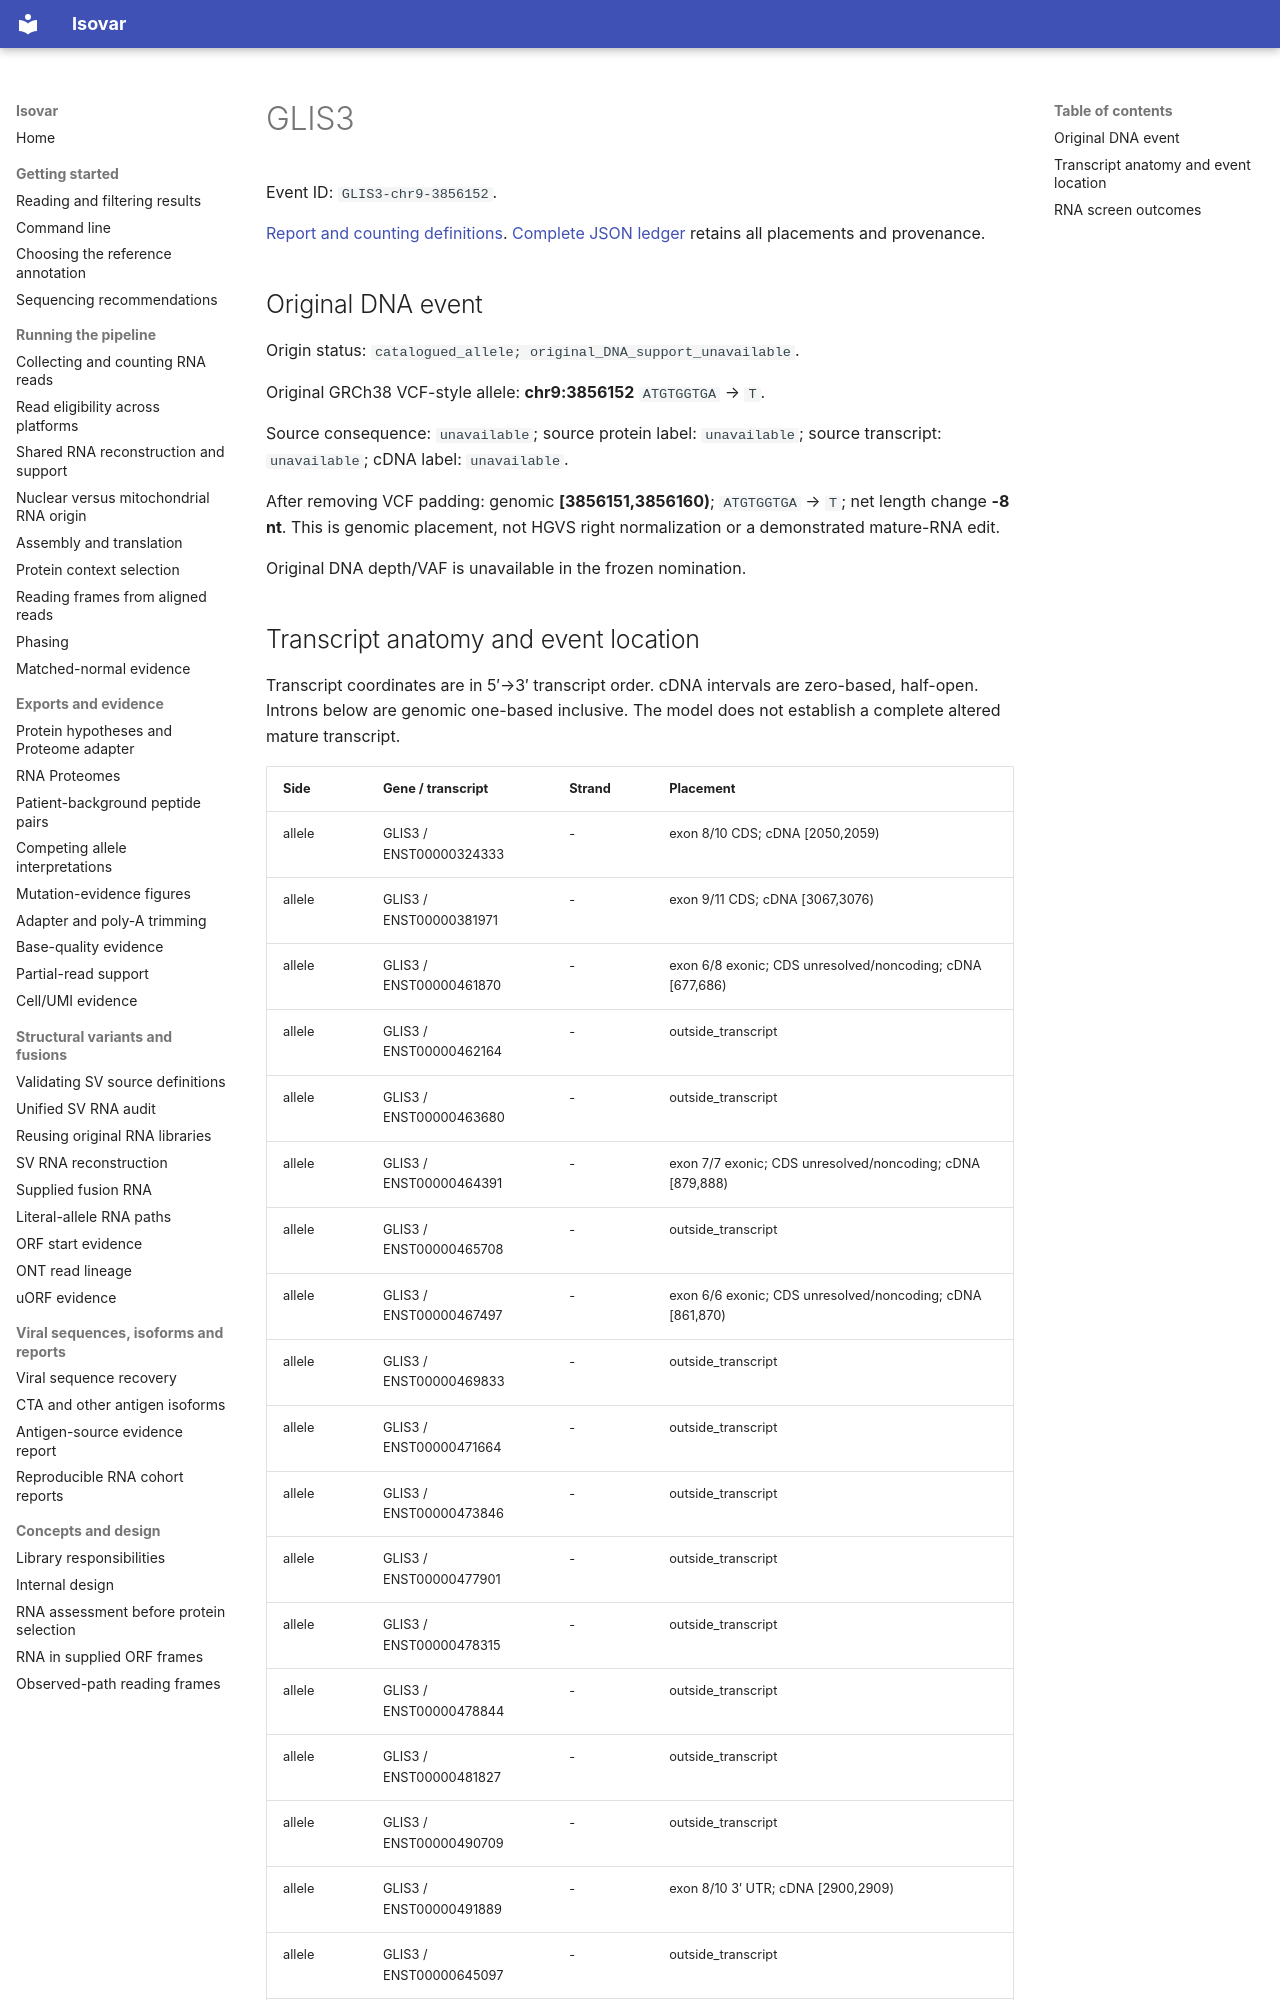

repository: openvax/isovar · page: data/sid-neoorf-event-report/events/GLIS3-chr9-3856152/index.html · generator: mkdocs

# GLIS3

Event ID: `GLIS3-chr9-3856152`.

[Report and counting definitions](../../../sid-neoorf-event-report.md). [Complete JSON ledger](https://github.com/openvax/isovar/releases/download/v1.54.0/sid-neoorf-events-1.54.0.json.gz) retains all placements and provenance.

## Original DNA event

Origin status: `catalogued_allele; original_DNA_support_unavailable`.

Original GRCh38 VCF-style allele: **chr9:3856152** `ATGTGGTGA` → `T`.

Source consequence: `unavailable`; source protein label: `unavailable`; source transcript: `unavailable`; cDNA label: `unavailable`.

After removing VCF padding: genomic **[3856151,3856160)**; `ATGTGGTGA` → `T`; net length change **-8 nt**. This is genomic placement, not HGVS right normalization or a demonstrated mature-RNA edit.

Original DNA depth/VAF is unavailable in the frozen nomination.
